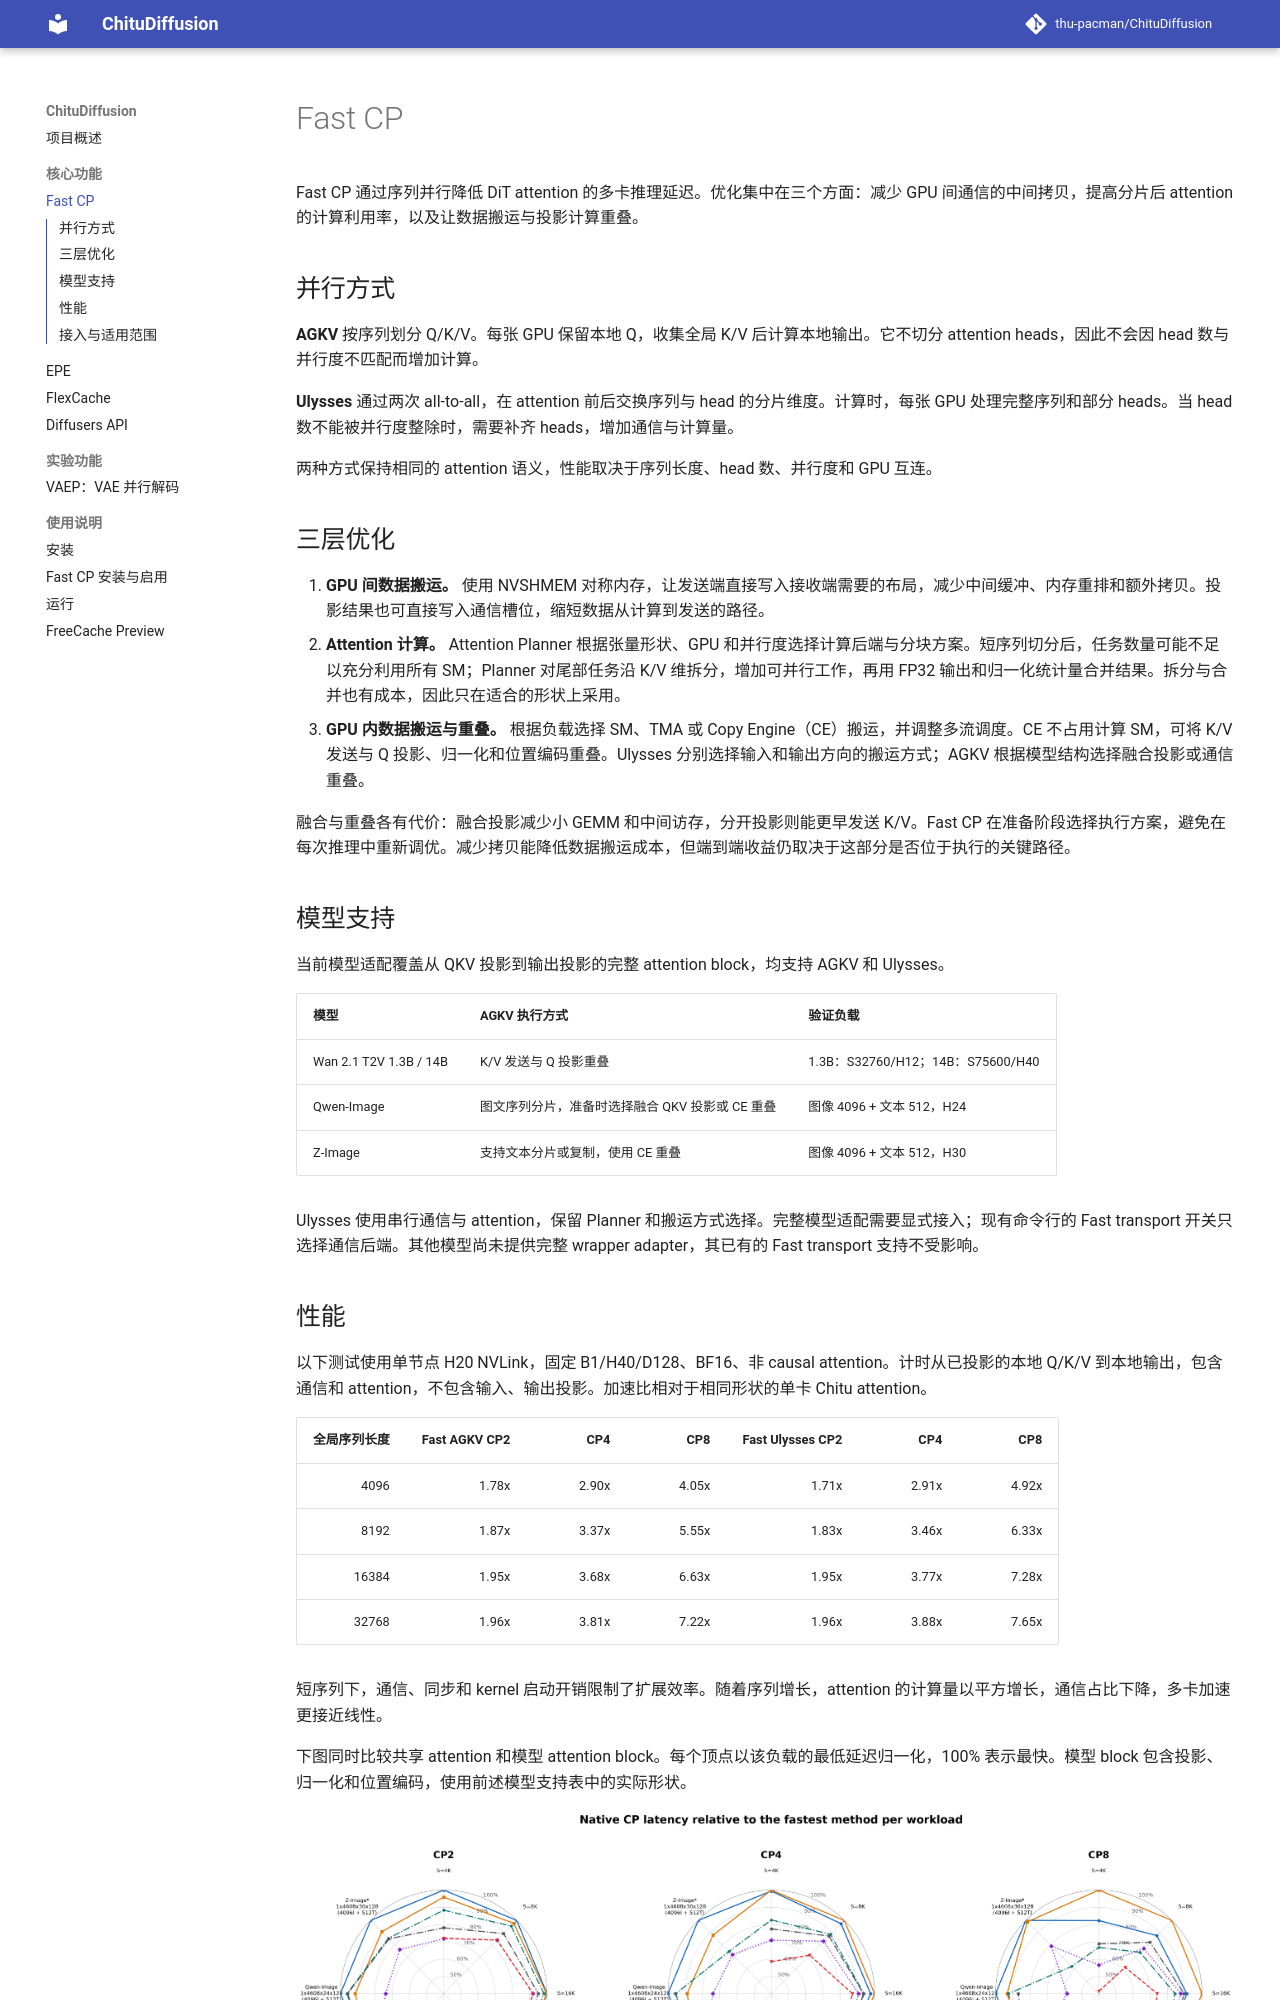

repository: thu-pacman/ChituDiffusion · page: features/fast-cp/index.html · generator: mkdocs

# Fast CP

Fast CP 通过序列并行降低 DiT attention 的多卡推理延迟。优化集中在三个方面：减少 GPU 间通信的中间拷贝，提高分片后 attention 的计算利用率，以及让数据搬运与投影计算重叠。

## 并行方式

**AGKV** 按序列划分 Q/K/V。每张 GPU 保留本地 Q，收集全局 K/V 后计算本地输出。它不切分 attention heads，因此不会因 head 数与并行度不匹配而增加计算。

**Ulysses** 通过两次 all-to-all，在 attention 前后交换序列与 head 的分片维度。计算时，每张 GPU 处理完整序列和部分 heads。当 head 数不能被并行度整除时，需要补齐 heads，增加通信与计算量。

两种方式保持相同的 attention 语义，性能取决于序列长度、head 数、并行度和 GPU 互连。

## 三层优化

1. **GPU 间数据搬运。** 使用 NVSHMEM 对称内存，让发送端直接写入接收端需要的布局，减少中间缓冲、内存重排和额外拷贝。投影结果也可直接写入通信槽位，缩短数据从计算到发送的路径。
2. **Attention 计算。** Attention Planner 根据张量形状、GPU 和并行度选择计算后端与分块方案。短序列切分后，任务数量可能不足以充分利用所有 SM；Planner 对尾部任务沿 K/V 维拆分，增加可并行工作，再用 FP32 输出和归一化统计量合并结果。拆分与合并也有成本，因此只在适合的形状上采用。
3. **GPU 内数据搬运与重叠。** 根据负载选择 SM、TMA 或 Copy Engine（CE）搬运，并调整多流调度。CE 不占用计算 SM，可将 K/V 发送与 Q 投影、归一化和位置编码重叠。Ulysses 分别选择输入和输出方向的搬运方式；AGKV 根据模型结构选择融合投影或通信重叠。

融合与重叠各有代价：融合投影减少小 GEMM 和中间访存，分开投影则能更早发送 K/V。Fast CP 在准备阶段选择执行方案，避免在每次推理中重新调优。减少拷贝能降低数据搬运成本，但端到端收益仍取决于这部分是否位于执行的关键路径。

<a id="model-adapters"></a>

## 模型支持

当前模型适配覆盖从 QKV 投影到输出投影的完整 attention block，均支持 AGKV 和 Ulysses。

| 模型 | AGKV 执行方式 | 验证负载 |
| --- | --- | --- |
| Wan 2.1 T2V 1.3B / 14B | K/V 发送与 Q 投影重叠 | 1.3B：S32760/H12；14B：S75600/H40 |
| Qwen-Image | 图文序列分片，准备时选择融合 QKV 投影或 CE 重叠 | 图像 4096 + 文本 512，H24 |
| Z-Image | 支持文本分片或复制，使用 CE 重叠 | 图像 4096 + 文本 512，H30 |

Ulysses 使用串行通信与 attention，保留 Planner 和搬运方式选择。完整模型适配需要显式接入；现有命令行的 Fast transport 开关只选择通信后端。其他模型尚未提供完整 wrapper adapter，其已有的 Fast transport 支持不受影响。
